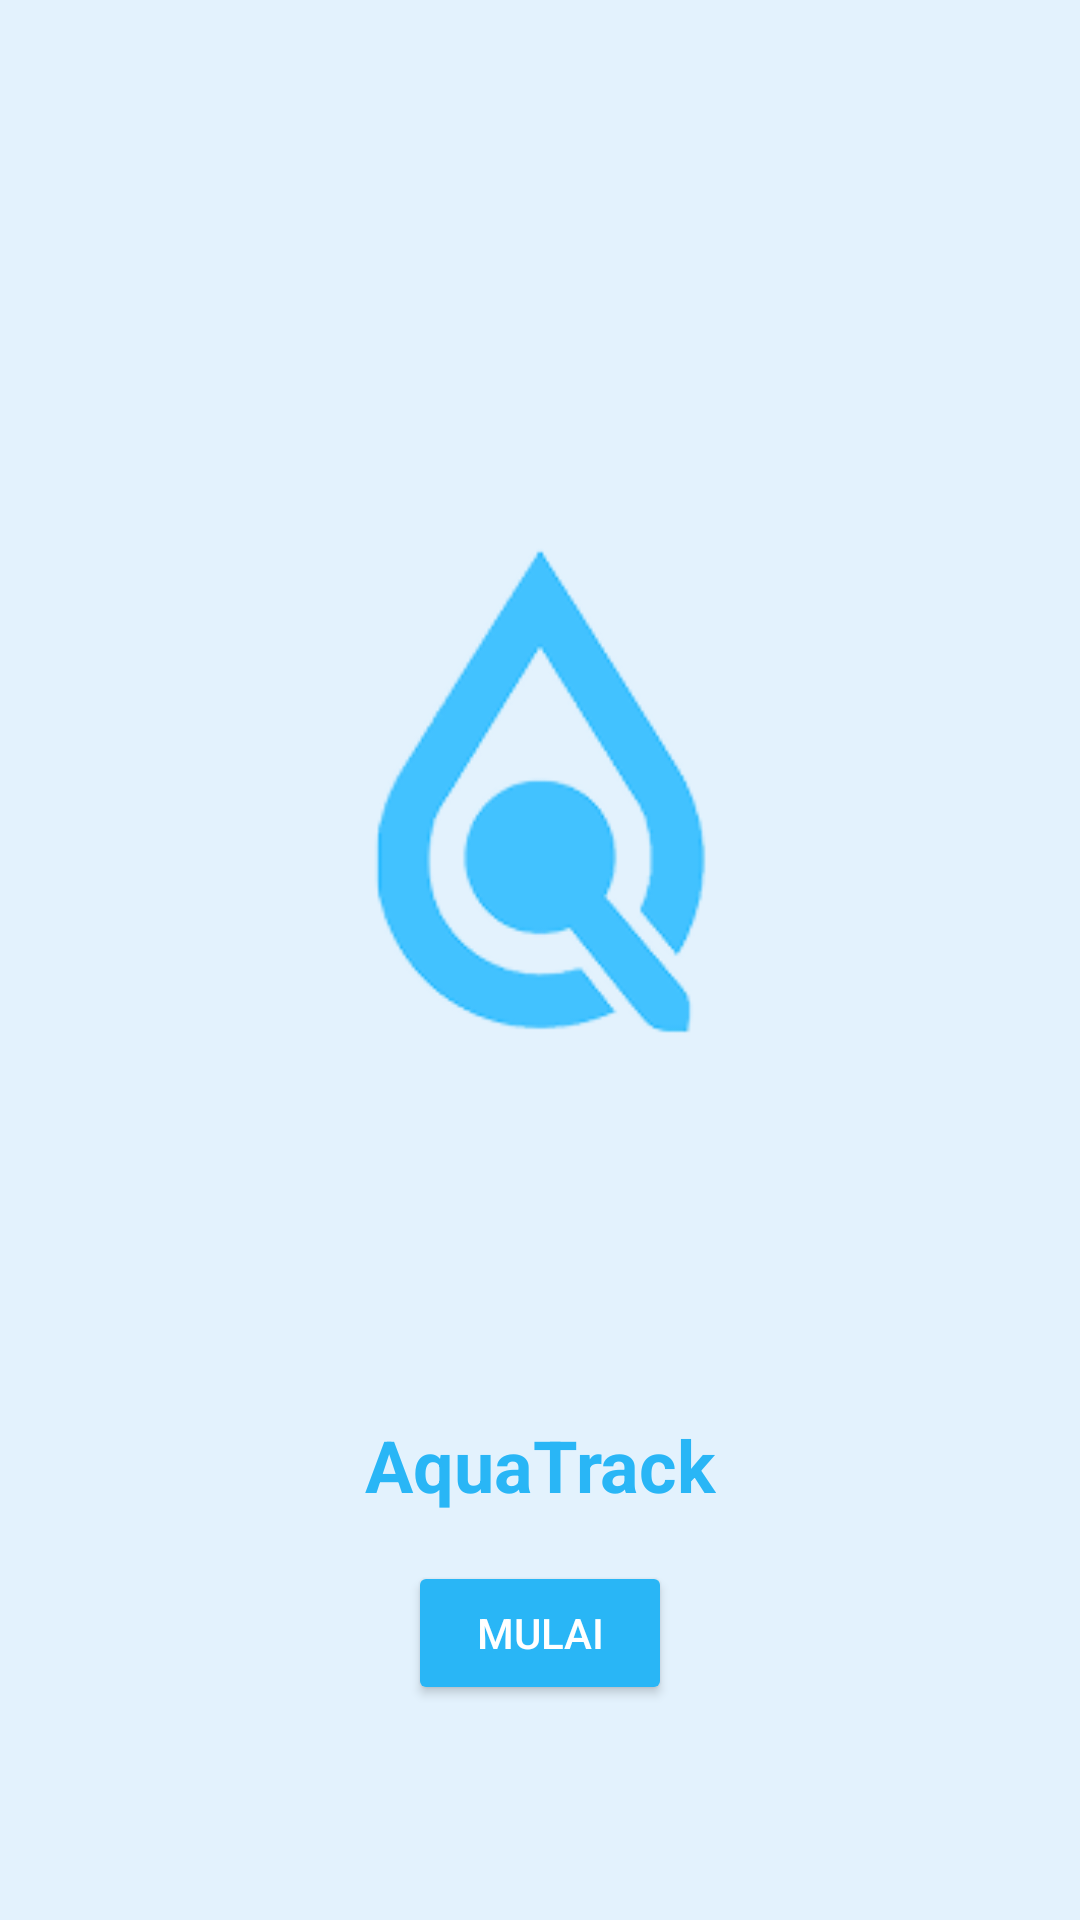

Layout XML and referenced resources for this Android screen:
<!-- AndroidManifest.xml: application theme Theme.ReminderMe -->
<!-- res/layout/activity_welcome.xml -->
<?xml version="1.0" encoding="utf-8"?>
<androidx.constraintlayout.widget.ConstraintLayout
    xmlns:android="http://schemas.android.com/apk/res/android"
    xmlns:tools="http://schemas.android.com/tools"
    xmlns:app="http://schemas.android.com/apk/res-auto"
    android:layout_width="match_parent"
    android:layout_height="match_parent"
    android:background="#E3F2FD">


    <ImageView
        android:id="@+id/logoImage"
        android:layout_width="00dp"
        android:layout_height="400dp"
        android:src="@drawable/logo_splash"
        android:contentDescription="@string/logo_desc"
        app:layout_constraintTop_toTopOf="parent"
        app:layout_constraintStart_toStartOf="parent"
        app:layout_constraintEnd_toEndOf="parent"
        android:layout_marginTop="64dp" />

    <TextView
        android:id="@+id/appName"
        android:layout_width="wrap_content"
        android:layout_height="wrap_content"
        android:layout_marginTop="8dp"
        android:text="@string/app_name"
        android:textColor="#29B6F6"
        android:textSize="24sp"
        android:textStyle="bold"
        app:layout_constraintEnd_toEndOf="parent"
        app:layout_constraintStart_toStartOf="parent"
        app:layout_constraintTop_toBottomOf="@id/logoImage" />

    <Button
        android:id="@+id/btnStart"
        android:layout_width="wrap_content"
        android:layout_height="wrap_content"
        android:text="@string/start_button"
        android:textColor="#FFFFFF"
        android:backgroundTint="#29B6F6"
        android:layout_marginTop="16dp"
        app:layout_constraintTop_toBottomOf="@id/appName"
        app:layout_constraintStart_toStartOf="parent"
        app:layout_constraintEnd_toEndOf="parent"/>

</androidx.constraintlayout.widget.ConstraintLayout>
<!-- resources referenced by this layout -->
<resources>
  <!-- drawable logo_splash: png bitmap (drawable, 12609 bytes) -->
  <string name="app_name">AquaTrack</string>
  <string name="logo_desc">Logo Aplikasi AquaTrack</string>
  <string name="start_button">Mulai</string>
  <style name="Theme.ReminderMe" parent="Base.Theme.ReminderMe" />
  <style name="Base.Theme.ReminderMe" parent="Theme.Material3.DayNight.NoActionBar">
          
          
      </style>
</resources>
